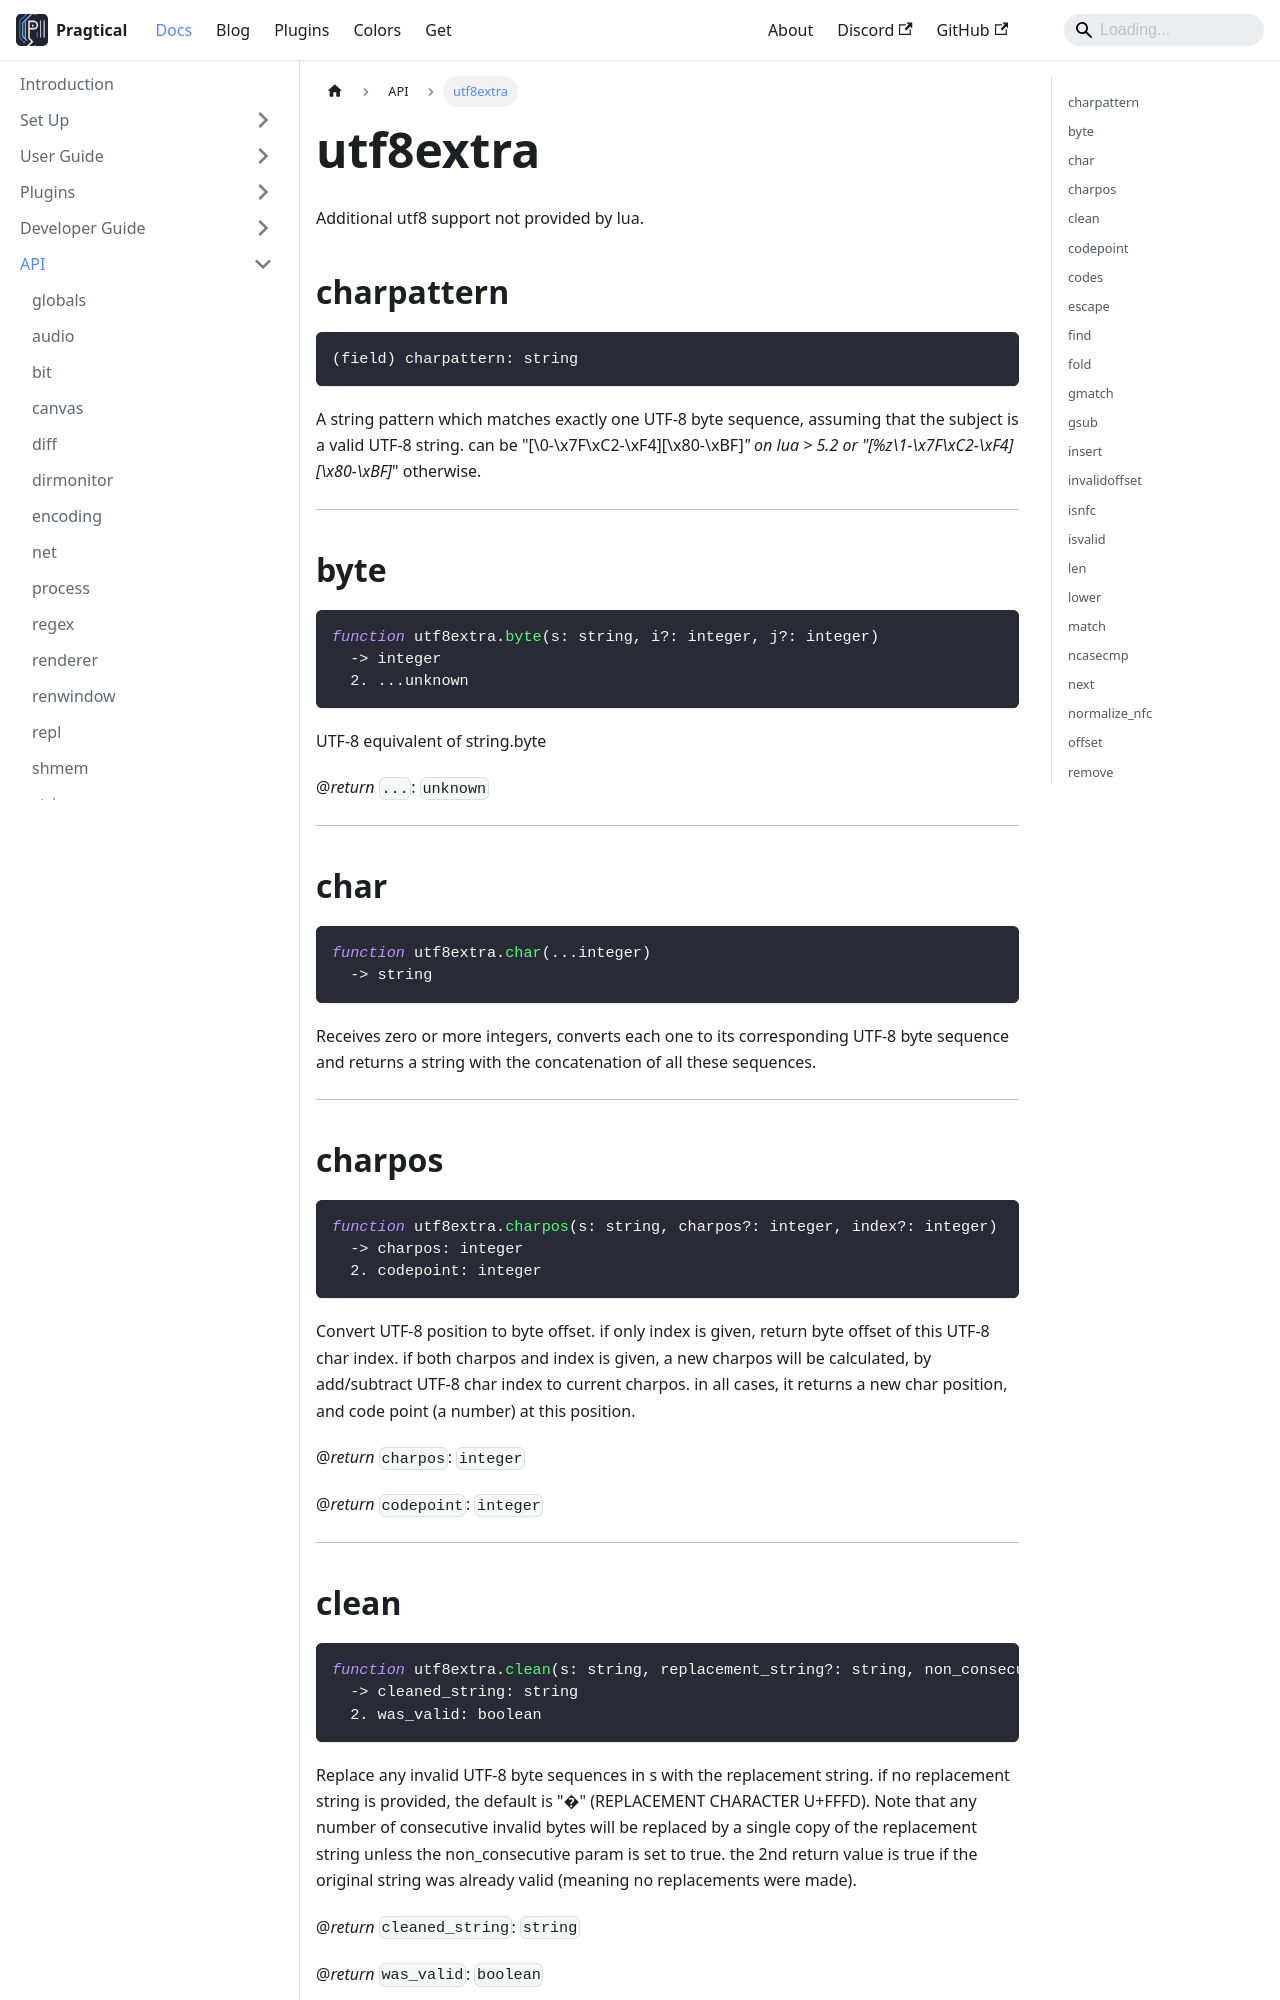

repository: pragtical/pragtical.github.io · page: docs/api/utf8extra.html · generator: docusaurus

---
sidebar_position: 19
---

<!-- DO NOT EDIT: file generated with `pragtical gendocs` -->

# utf8extra

Additional utf8 support not provided by lua.

## charpattern

```lua
(field) charpattern: string
```

A string pattern which matches exactly one UTF-8 byte sequence, assuming
that the subject is a valid UTF-8 string. can be "\[\0-\x7F\xC2-\xF4\]\[\x80-\xBF\]*"
on lua \> 5.2 or "\[%z\1-\x7F\xC2-\xF4\]\[\x80-\xBF\]*" otherwise.

---

## byte

```lua
function utf8extra.byte(s: string, i?: integer, j?: integer)
  -> integer
  2. ...unknown
```

UTF-8 equivalent of string.byte

@*return* `...`: `unknown`

---

## char

```lua
function utf8extra.char(...integer)
  -> string
```

Receives zero or more integers, converts each one to its corresponding
UTF-8 byte sequence and returns a string with the concatenation of all
these sequences.

---

## charpos

```lua
function utf8extra.charpos(s: string, charpos?: integer, index?: integer)
  -> charpos: integer
  2. codepoint: integer
```

Convert UTF-8 position to byte offset. if only index is given, return byte
offset of this UTF-8 char index. if both charpos and index is given, a new
charpos will be calculated, by add/subtract UTF-8 char index to current
charpos. in all cases, it returns a new char position, and code point
(a number) at this position.

@*return* `charpos`: `integer`

@*return* `codepoint`: `integer`

---
